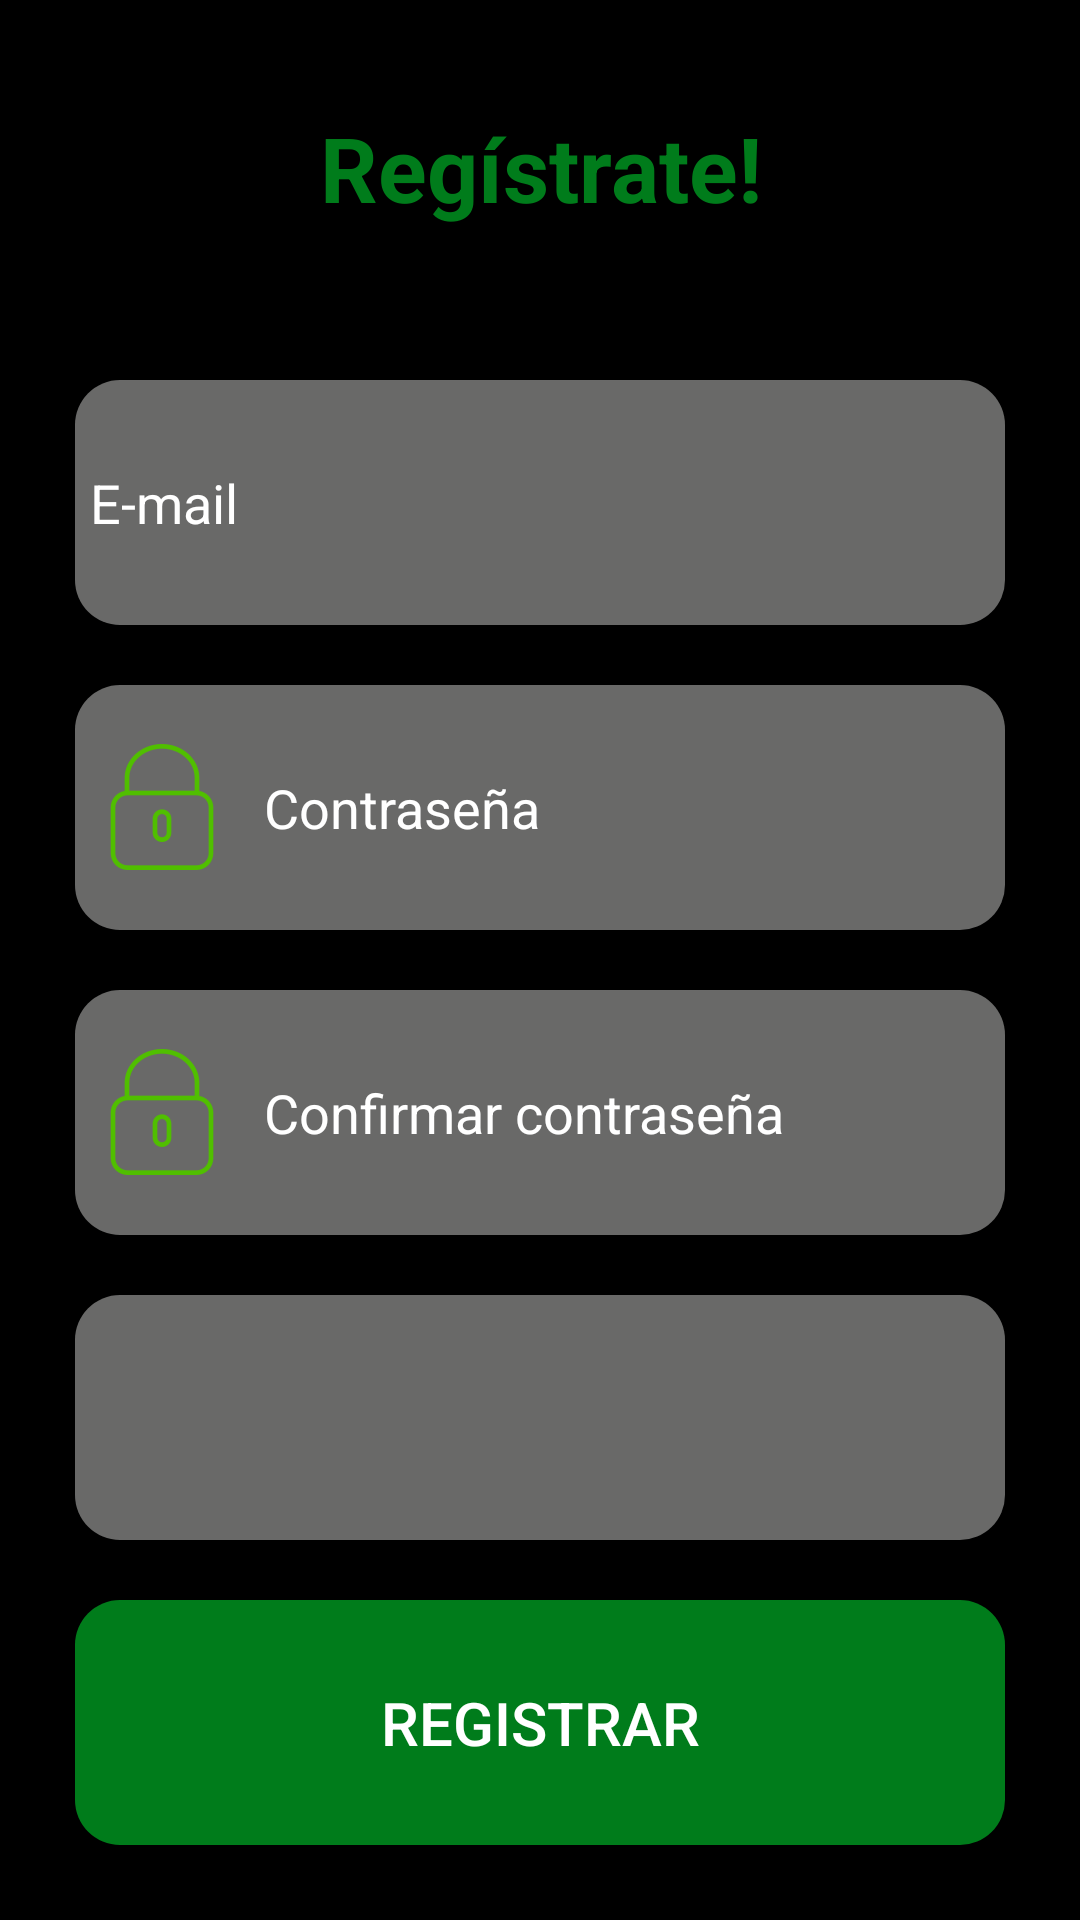

Here is an Android app screen rendered from its layout file. Give the layout XML and the strings, colors and styles it references.
<!-- AndroidManifest.xml: application theme AppTheme -->
<!-- res/layout/activity__register.xml -->
<LinearLayout xmlns:android="http://schemas.android.com/apk/res/android"
    xmlns:tools="http://schemas.android.com/tools"
    android:layout_width="match_parent"
    android:layout_height="match_parent"
    android:orientation="vertical"
    android:padding="15dp"
    android:background="@drawable/black_background"
    tools:context="com.example.felipearango.appcompact.activitys.Activity_Login">



        <TextView
            android:layout_width="match_parent"
            android:layout_height="0dp"
            android:layout_marginBottom="20dp"
            android:layout_weight="15"
            android:gravity="center_horizontal|center_vertical"
            android:text="Regístrate!"
            android:textColor="@color/colorGreenBackground"
            android:textSize="30sp"
            android:textStyle="bold" />

        <EditText
            android:layout_width="match_parent"
            android:layout_height="0dp"
            android:layout_margin="10dp"
            android:layout_marginTop="25dp"
            android:layout_weight="15"
            android:background="@drawable/edittext_style"
            android:drawablePadding="10dp"
            android:hint="E-mail"
            android:paddingLeft="5dp"
            android:textColorHint="@color/colorAccent"
            android:id="@+id/txtRegistroEmail"/>
        
        <EditText
            android:layout_width="match_parent"
            android:layout_height="0dp"
            android:layout_margin="10dp"
            android:layout_weight="15"
            android:background="@drawable/edittext_style"
            android:drawablePadding="10dp"
            android:drawableStart="@mipmap/ic_padlock"
            android:hint="Contraseña"
            android:paddingLeft="5dp"
            android:textColorHint="@color/colorAccent"
            android:id="@+id/txtRegistroPass"/>

        <EditText
            android:layout_width="match_parent"
            android:layout_height="0dp"
            android:layout_margin="10dp"
            android:layout_weight="15"
            android:background="@drawable/edittext_style"
            android:drawablePadding="10dp"
            android:drawableStart="@mipmap/ic_padlock"
            android:hint="Confirmar contraseña"
            android:paddingLeft="5dp"
            android:textColorHint="@color/colorAccent"
            android:drawableLeft="@mipmap/ic_padlock"
            android:id="@+id/txtRegistroConfirPass"/>

        <Spinner
            android:layout_margin="10dp"
            android:layout_marginTop="25dp"
            android:layout_width="match_parent"
            android:layout_height="0dp"
            android:layout_weight="15"
            android:background="@drawable/edittext_style"
            android:drawableStart="@mipmap/ic_chooser"
            android:drawableLeft="@mipmap/ic_chooser"
            android:id="@+id/spnTipoUser">

        </Spinner>

        <Button
            android:layout_width="match_parent"
            android:layout_height="0dp"
            android:layout_margin="10dp"
            android:layout_marginTop="15dp"
            android:layout_weight="15"
            android:background="@drawable/buttonlogin_style"
            android:text="Registrar"
            android:textColor="@color/colorAccent"
            android:textSize="20dp"
            android:id="@+id/btnRegisterUser"/>


</LinearLayout>
<!-- resources referenced by this layout -->
<resources>
  <color name="colorAccent">#FFFFFF</color>
  <color name="colorGreenBackground">#007C1B</color>
  <!-- drawable buttonlogin_style (drawable) -->
  <?xml version="1.0" encoding="utf-8"?>
  <shape xmlns:android="http://schemas.android.com/apk/res/android"
      android:shape="rectangle">
      <solid android:color="@color/colorGreenBackground" />
      <corners android:bottomRightRadius="15dp"
          android:bottomLeftRadius="15dp"
          android:topRightRadius="15dp"
          android:topLeftRadius="15dp"/>
  </shape>
  <!-- drawable edittext_style (drawable) -->
  <?xml version="1.0" encoding="utf-8"?>
  <shape xmlns:android="http://schemas.android.com/apk/res/android"
      android:shape="rectangle" android:padding="10dp">
      <solid android:color="@color/colorIcons"/>
      <corners
          android:bottomRightRadius="15dp"
          android:bottomLeftRadius="15dp"
          android:topLeftRadius="15dp"
          android:topRightRadius="15dp"/>
  </shape>
  <!-- mipmap ic_chooser: png bitmap (mipmap-hdpi, 1392 bytes) -->
  <!-- mipmap ic_padlock: png bitmap (mipmap-hdpi, 1160 bytes) -->
  <!-- mipmap ic_user: png bitmap (mipmap-hdpi, 1432 bytes) -->
  <style name="AppTheme" parent="Theme.AppCompat.Light.DarkActionBar">
          
          <item name="android:windowBackground">@color/colorPrimaryDark</item>
          <item name="colorPrimary">@color/colorAccentDark</item>
          <item name="colorPrimaryDark">@color/colorPrimaryDark</item>
          <item name="colorAccent">@color/colorAccent</item>
          <item name="windowActionBar">false</item>
          <item name="windowNoTitle">true</item>
      </style>
  <color name="colorIcons">#696968</color>
  <color name="colorPrimaryDark">#000000</color>
  <color name="colorAccentDark">#1B1B1B</color>
</resources>
